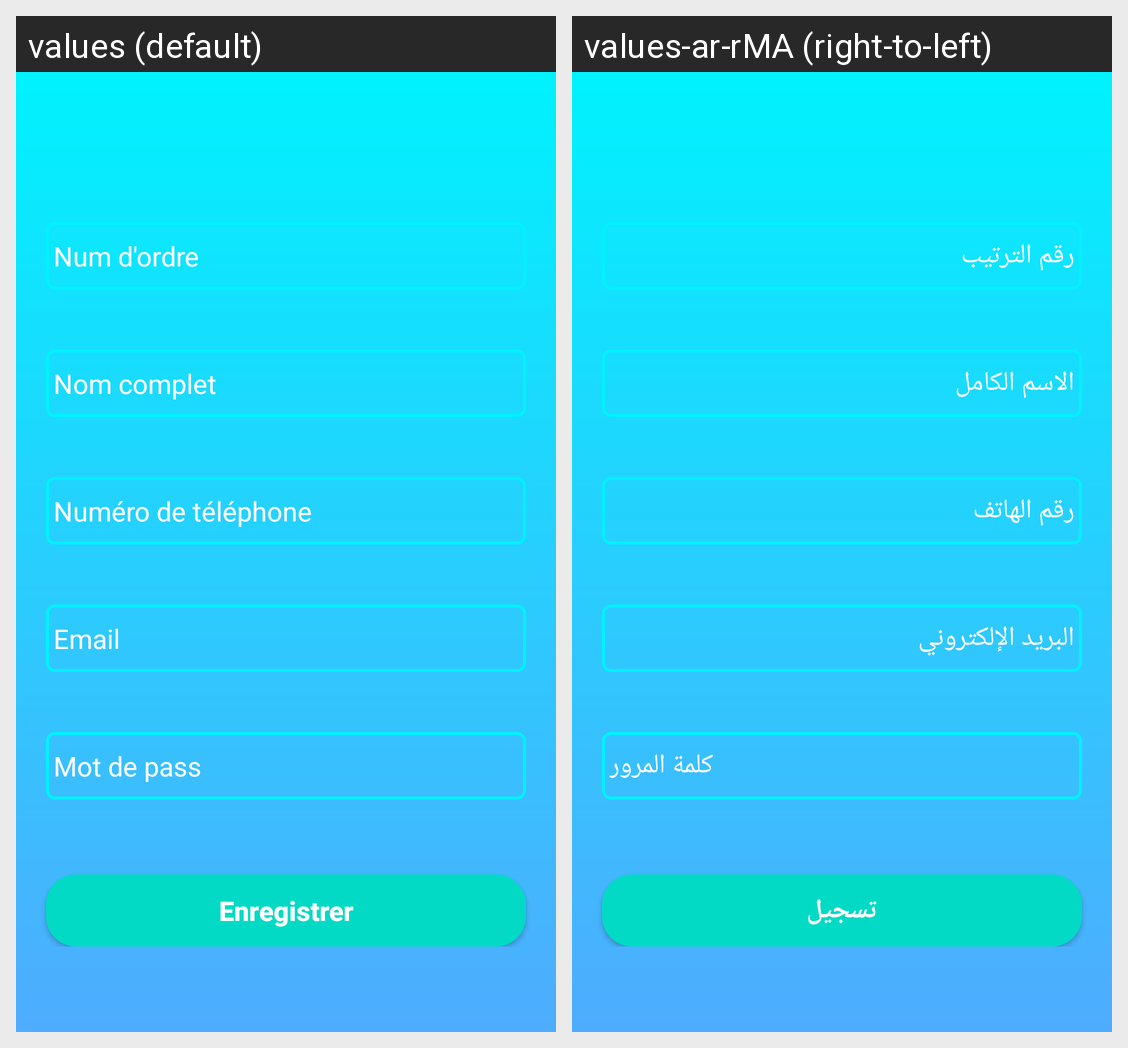

For this localized Android screen grid, give each drawn string resource with its value in every locale shown.
Android screen res/layout/activity_register.xml rendered under 2 locales, left to right: values (default), values-ar-rMA (right-to-left). Device: Nexus 5 (rendered at 1080×1920; each locale shown at half size, 540×960, under a caption strip naming it); theme Theme.MedcinPatintRecycleView.
Strings drawn on this screen, with the default value and each locale's value (text and hints the layout hard-codes, and strings that could not be matched under every locale, appear in the picture but are not listed):

nom_complet
  values: Nom complet
  values-ar-rMA: الاسم الكامل

email
  values: Email
  values-ar-rMA: البريد الإلكتروني

enregistrer
  values: Enregistrer
  values-ar-rMA: تسجيل

password
  values: Mot de pass
  values-ar-rMA: كلمة المرور

Num_ordre
  values: Num d'ordre
  values-ar-rMA: رقم الترتيب
